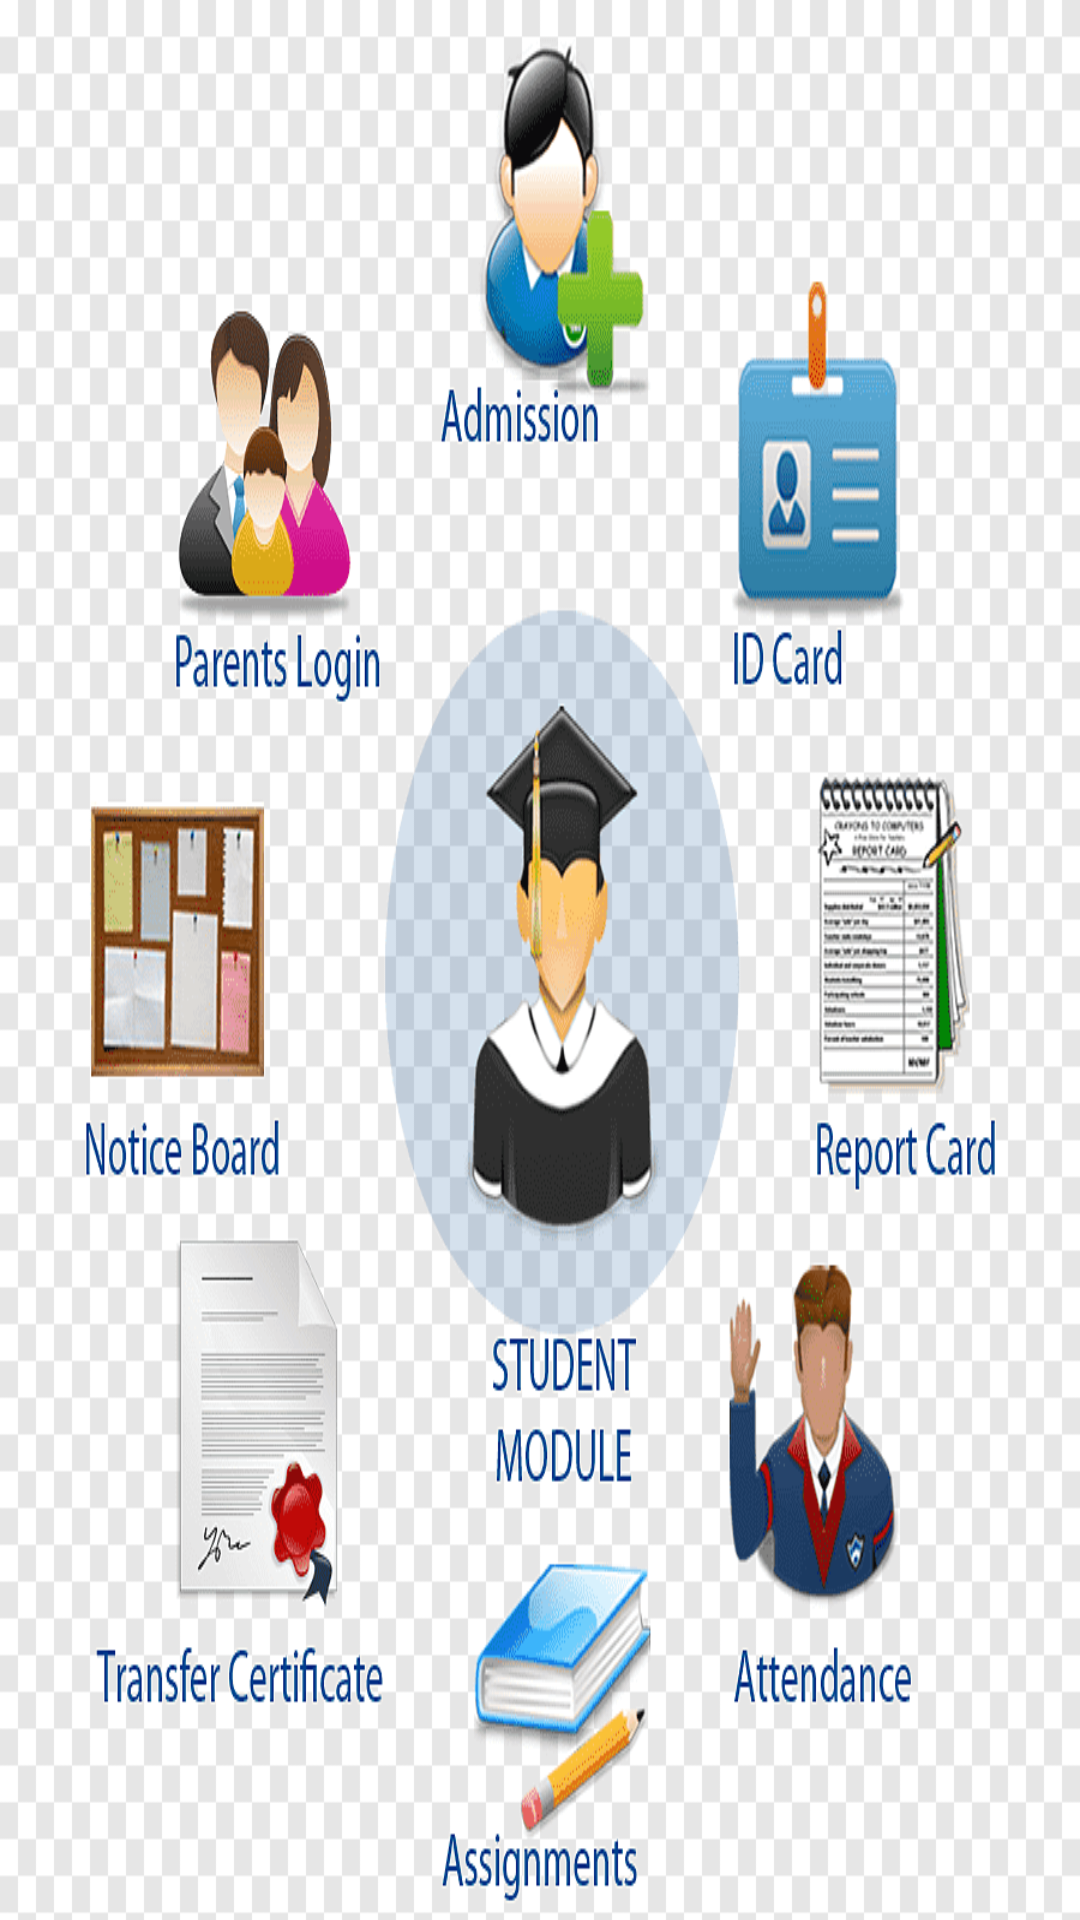

Layout XML and referenced resources for this Android screen:
<!-- AndroidManifest.xml: application theme Theme.StudentManagementSystem -->
<!-- res/layout/activity_main.xml -->
<?xml version="1.0" encoding="utf-8"?>
<RelativeLayout xmlns:android="http://schemas.android.com/apk/res/android"
    xmlns:app="http://schemas.android.com/apk/res-auto"
    xmlns:tools="http://schemas.android.com/tools"
    android:layout_width="match_parent"
    android:background="@drawable/sdm"
    android:layout_height="match_parent"
    tools:context=".MainActivity">


</RelativeLayout>
<!-- resources referenced by this layout -->
<resources>
  <!-- drawable sdm: png bitmap (drawable, 63447 bytes) -->
  <style name="Theme.StudentManagementSystem" parent="Theme.MaterialComponents.DayNight.DarkActionBar">
          
          <item name="colorPrimary">@color/purple_500</item>
          <item name="colorPrimaryVariant">@color/purple_500</item>
          <item name="colorOnPrimary">@color/white</item>
          
          <item name="colorSecondary">@color/teal_200</item>
          <item name="colorSecondaryVariant">@color/teal_700</item>
          <item name="colorOnSecondary">@color/black</item>
          
          <item name="android:statusBarColor" tools:targetApi="l">?attr/colorPrimaryVariant</item>
          
      </style>
  <color name="purple_500">#F44336</color>
  <color name="white">#FFFFFFFF</color>
  <color name="teal_200">#FF03DAC5</color>
  <color name="teal_700">#FF018786</color>
  <color name="black">#FF000000</color>
</resources>
